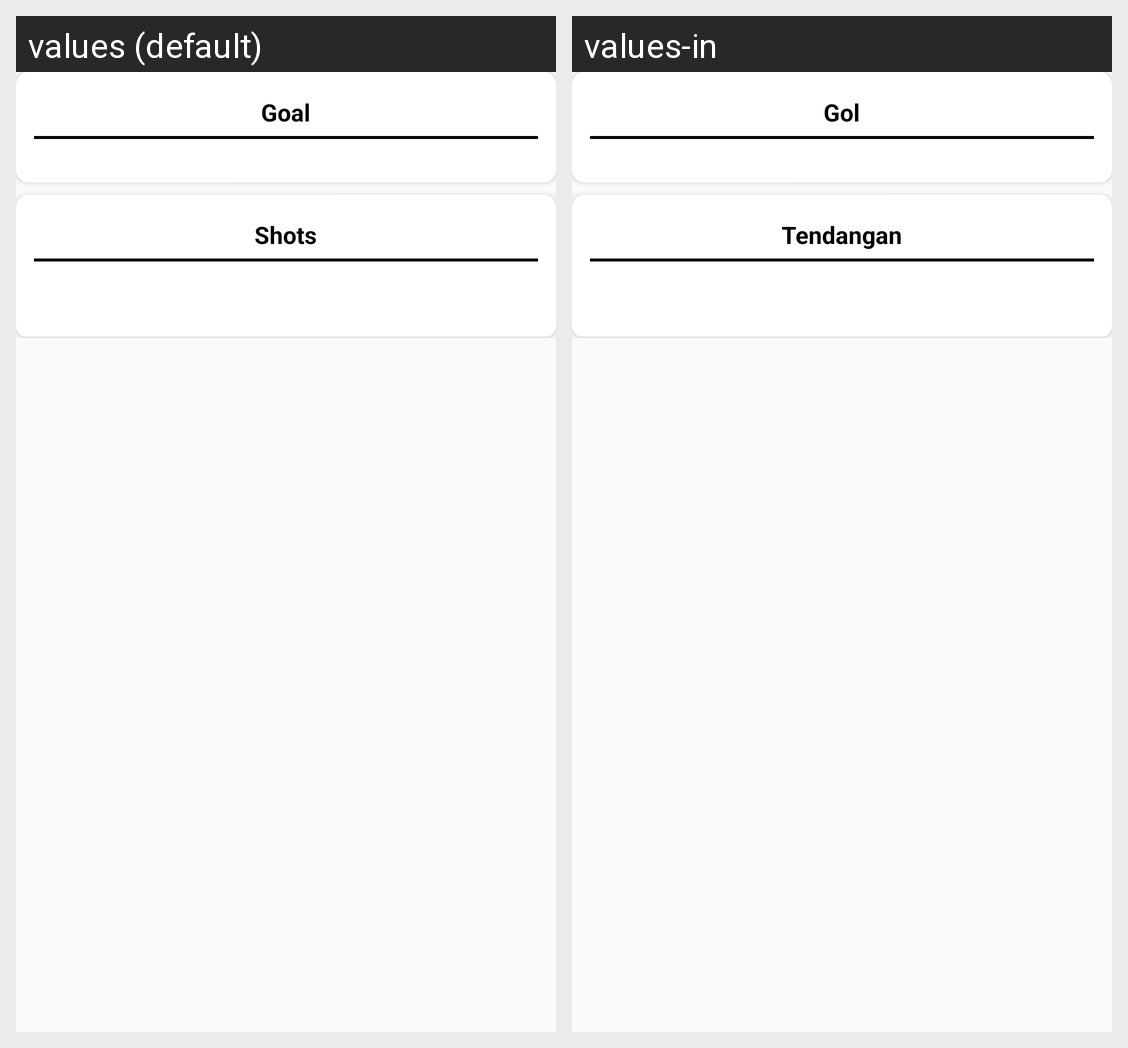

The Android screen above is rendered under two locales of the same app. Produce the string resources it draws, with the default and per-locale values.
Android screen res/layout/detail_match_goal.xml rendered under 2 locales, left to right: values (default), values-in. Device: Nexus 5 (rendered at 1080×1920; each locale shown at half size, 540×960, under a caption strip naming it); theme AppTheme.
Strings drawn on this screen, with the default value and each locale's value (text and hints the layout hard-codes, and strings that could not be matched under every locale, appear in the picture but are not listed):

text_goal
  values: Goal
  values-in: Gol

shots
  values: Shots
  values-in: Tendangan
